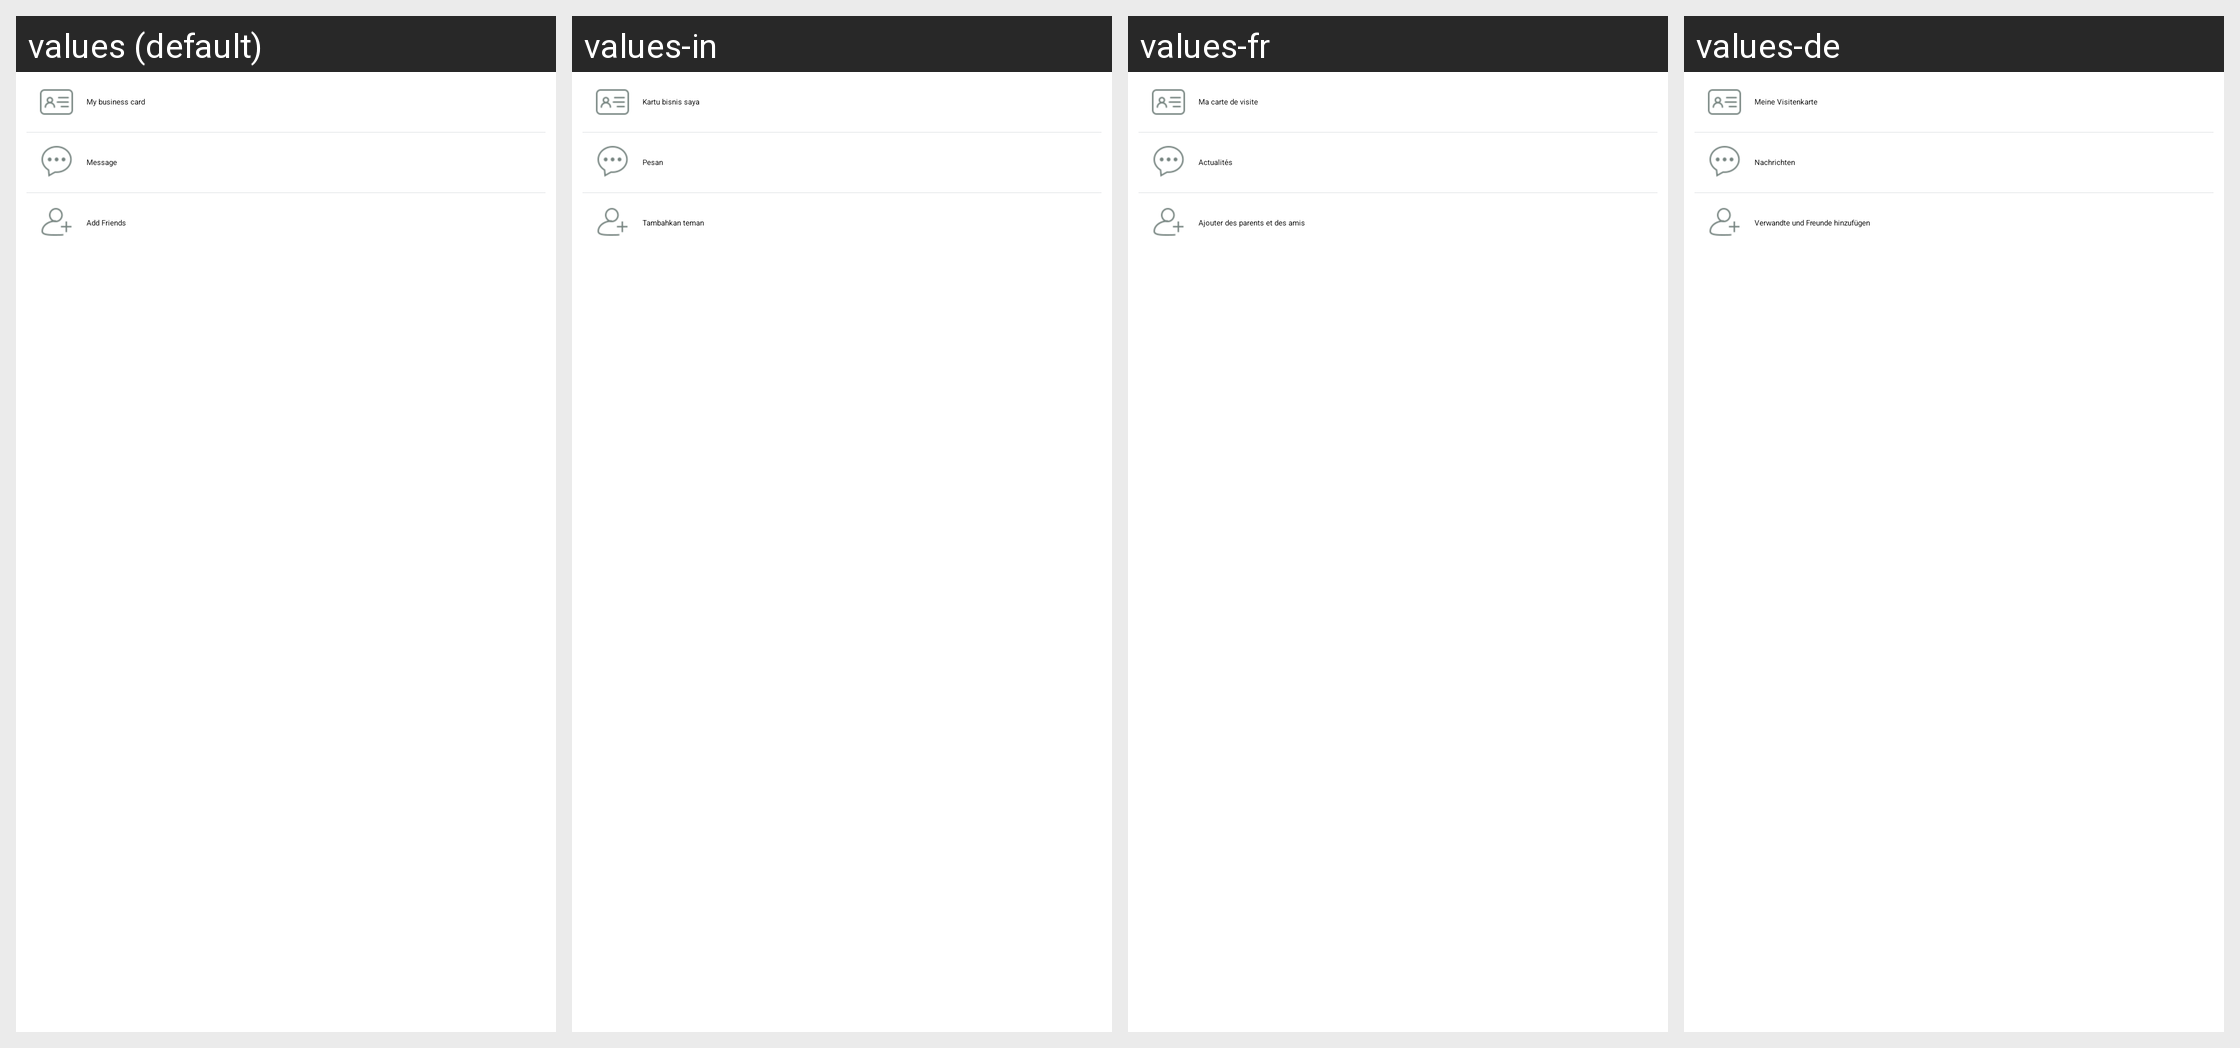

For this localized Android screen grid, give each drawn string resource with its value in every locale shown.
Android screen res/layout/popwin_friends_options.xml rendered under 4 locales, left to right: values (default), values-in, values-fr, values-de. Device: Nexus 5 (rendered at 1080×1920; each locale shown at half size, 540×960, under a caption strip naming it); theme AppTheme.
Other locales in the repository, not shown: values-af, values-am, values-ar, values-az, values-be, values-bg, values-bn, values-bs, values-ca, values-cs, values-da, values-el, values-en-rGB, values-es, values-es-rUS, values-et, values-eu, values-fa, values-fi, values-fr-rCA, values-gl, values-gu, values-hi, values-hi-rIN, values-hr, values-hu, values-hy, values-is, values-it, values-iw, values-ja, values-ka, values-kk, values-km, values-kn, values-ko, values-ky, values-lo, values-lt, values-lv, values-mk, values-ml, values-mn, values-mr, values-ms, values-my, values-nb, values-ne, values-nl, values-pa, values-pl, values-pt, values-pt-rPT, values-ro, values-ru, values-si, values-sk, values-sl, values-sq, values-sr, values-sv, values-sw, values-ta, values-te, values-th, values-tl, values-tr, values-uk, values-ur, values-uz, values-vi, values-zh-rCN, values-zh-rHK, values-zh-rMO, values-zh-rTW, values-zu.
Strings drawn on this screen, with the default value and each locale's value (text and hints the layout hard-codes, and strings that could not be matched under every locale, appear in the picture but are not listed):

my_business_card
  values: My business card
  values-in: Kartu bisnis saya
  values-fr: Ma carte de visite
  values-de: Meine Visitenkarte

friends_message
  values: Message
  values-in: Pesan
  values-fr: Actualités
  values-de: Nachrichten

add_friends
  values: Add Friends
  values-in: Tambahkan teman
  values-fr: Ajouter des parents et des amis
  values-de: Verwandte und Freunde hinzufügen
